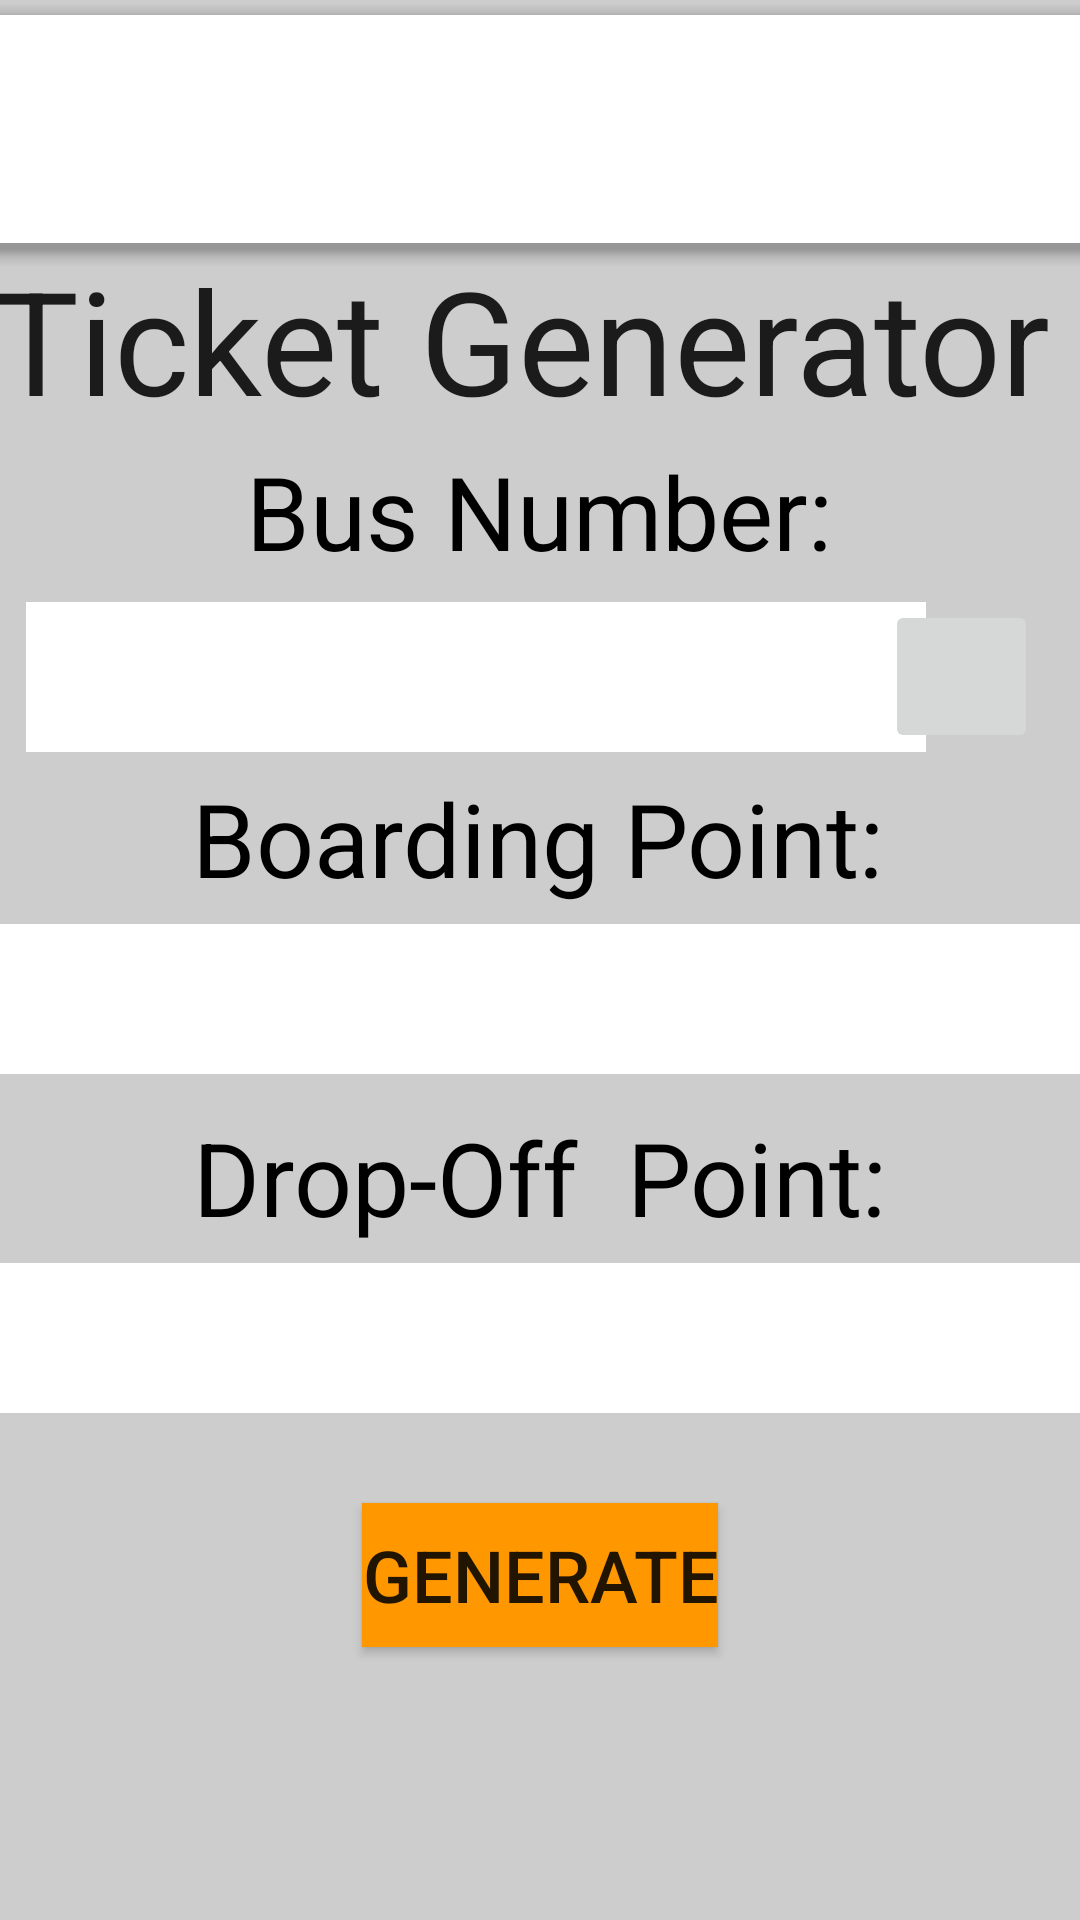

Android layout source for this screen:
<!-- AndroidManifest.xml: application theme Theme.MyApplication2 -->
<!-- res/layout/activity_main.xml -->
<?xml version="1.0" encoding="utf-8"?>
<androidx.constraintlayout.widget.ConstraintLayout xmlns:android="http://schemas.android.com/apk/res/android"
    xmlns:app="http://schemas.android.com/apk/res-auto"
    xmlns:tools="http://schemas.android.com/tools"
    android:id="@+id/container"
    android:layout_width="match_parent"
    android:layout_height="match_parent"
    android:background="#CDCDCD"
    tools:context=".ui.main.MainFragment">

    <TextView
        android:id="@+id/textView4"
        android:layout_width="wrap_content"
        android:layout_height="wrap_content"
        android:text="Drop-Off  Point:"
        android:textColor="#000000"
        android:textSize="34sp"
        app:layout_constraintBottom_toBottomOf="parent"
        app:layout_constraintEnd_toEndOf="parent"
        app:layout_constraintStart_toStartOf="parent"
        app:layout_constraintTop_toBottomOf="@+id/bottomAppBar"
        app:layout_constraintVertical_bias="0.562"
        tools:ignore="HardcodedText" />

    <Spinner
        android:id="@+id/spinner3"
        android:layout_width="369dp"
        android:layout_height="50dp"
        android:background="#FFFFFF"
        android:contentDescription=" "
        app:layout_constraintBottom_toBottomOf="parent"
        app:layout_constraintEnd_toEndOf="parent"
        app:layout_constraintStart_toStartOf="parent"
        app:layout_constraintTop_toBottomOf="@+id/bottomAppBar"
        app:layout_constraintVertical_bias="0.668"
        tools:ignore="HardcodedText" />

    <Spinner
        android:id="@+id/spinner2"
        android:layout_width="369dp"
        android:layout_height="50dp"
        android:background="#FFFFFF"
        android:contentDescription=" "
        app:layout_constraintBottom_toBottomOf="parent"
        app:layout_constraintEnd_toEndOf="parent"
        app:layout_constraintStart_toStartOf="parent"
        app:layout_constraintTop_toBottomOf="@+id/bottomAppBar"
        app:layout_constraintVertical_bias="0.446"
        tools:ignore="HardcodedText" />

    <com.google.android.material.bottomappbar.BottomAppBar
        android:id="@+id/bottomAppBar"
        android:layout_width="410dp"
        android:layout_height="76dp"
        android:layout_gravity="bottom"
        android:layout_marginStart="1dp"
        android:layout_marginBottom="22dp"
        app:layout_constraintBottom_toBottomOf="parent"
        app:layout_constraintEnd_toEndOf="parent"
        app:layout_constraintHorizontal_bias="0.499"
        app:layout_constraintStart_toStartOf="parent"
        app:layout_constraintTop_toTopOf="parent"
        app:layout_constraintVertical_bias="0.009"
        tools:ignore="BottomAppBar,VisualLintBottomAppBar" />

    <ImageView
        android:id="@+id/imageView"
        android:layout_width="298dp"
        android:layout_height="72dp"
        android:src="@drawable/logo1_copy"
        app:layout_constraintBottom_toBottomOf="parent"
        app:layout_constraintEnd_toEndOf="parent"
        app:layout_constraintStart_toStartOf="parent"
        app:layout_constraintTop_toTopOf="@+id/bottomAppBar"
        app:layout_constraintVertical_bias="0.0"
        tools:ignore="ContentDescription" />

    <Spinner
        android:id="@+id/spinner"
        android:layout_width="300dp"
        android:layout_height="50dp"
        android:background="#FFFFFF"
        android:contentDescription=" "
        app:layout_constraintBottom_toBottomOf="parent"
        app:layout_constraintEnd_toEndOf="parent"
        app:layout_constraintHorizontal_bias="0.144"
        app:layout_constraintStart_toStartOf="parent"
        app:layout_constraintTop_toBottomOf="@+id/bottomAppBar"
        app:layout_constraintVertical_bias="0.235"
        tools:ignore="HardcodedText" />

    <TextView
        android:id="@+id/textView"
        android:layout_width="365dp"
        android:layout_height="74dp"
        android:text="Ticket Generator"
        android:textAppearance="@style/TextAppearance.AppCompat.Large"
        android:textSize="48sp"
        app:layout_constraintBottom_toBottomOf="parent"
        app:layout_constraintEnd_toEndOf="parent"
        app:layout_constraintHorizontal_bias="0.543"
        app:layout_constraintStart_toStartOf="parent"
        app:layout_constraintTop_toBottomOf="@+id/bottomAppBar"
        app:layout_constraintVertical_bias="0.0"
        tools:ignore="HardcodedText" />

    <TextView
        android:id="@+id/textView2"
        android:layout_width="238dp"
        android:layout_height="54dp"
        android:text="Bus Number:"
        android:textAlignment="center"
        android:textColor="#000000"
        android:textSize="34sp"
        app:layout_constraintBottom_toBottomOf="parent"
        app:layout_constraintEnd_toEndOf="parent"
        app:layout_constraintHorizontal_bias="0.497"
        app:layout_constraintStart_toStartOf="parent"
        app:layout_constraintTop_toBottomOf="@+id/bottomAppBar"
        app:layout_constraintVertical_bias="0.132"
        tools:ignore="HardcodedText" />

    <TextView
        android:id="@+id/textView3"
        android:layout_width="wrap_content"
        android:layout_height="wrap_content"
        android:text="Boarding Point:"
        android:textColor="#000000"
        android:textSize="34sp"
        app:layout_constraintBottom_toBottomOf="parent"
        app:layout_constraintEnd_toEndOf="parent"
        app:layout_constraintHorizontal_bias="0.497"
        app:layout_constraintStart_toStartOf="parent"
        app:layout_constraintTop_toBottomOf="@+id/bottomAppBar"
        app:layout_constraintVertical_bias="0.342"
        tools:ignore="HardcodedText" />

    <Button
        android:id="@+id/button"
        android:layout_width="wrap_content"
        android:layout_height="wrap_content"
        android:background="#FF9800"
        android:backgroundTint="#FF9800"
        android:text="Generate"
        android:textSize="24sp"
        app:layout_constraintBottom_toBottomOf="parent"
        app:layout_constraintEnd_toEndOf="parent"
        app:layout_constraintStart_toStartOf="parent"
        app:layout_constraintTop_toBottomOf="@+id/bottomAppBar"
        app:layout_constraintVertical_bias="0.822"
        tools:ignore="HardcodedText,TextContrastCheck,VisualLintBounds" />

    <androidx.appcompat.widget.AppCompatTextView
        android:id="@+id/textView6"
        android:layout_width="200dp"
        android:layout_height="30dp"
        android:textAlignment="center"
        android:textColor="@color/black"
        android:textSize="24sp"
        app:layout_constraintBottom_toBottomOf="parent"
        app:layout_constraintEnd_toEndOf="parent"
        app:layout_constraintStart_toStartOf="parent"
        app:layout_constraintTop_toBottomOf="@+id/bottomAppBar"
        app:layout_constraintVertical_bias="0.888" />

    <ImageButton
        android:id="@+id/imageButton"
        android:layout_width="51dp"
        android:layout_height="51dp"
        android:contentDescription="@string/Refresh"
        android:scaleType="fitCenter"
        android:src="@drawable/_1225"
        app:layout_constraintBottom_toBottomOf="parent"
        app:layout_constraintEnd_toEndOf="parent"
        app:layout_constraintHorizontal_bias="0.955"
        app:layout_constraintStart_toStartOf="parent"
        app:layout_constraintTop_toBottomOf="@+id/imageView"
        app:layout_constraintVertical_bias="0.24" />


</androidx.constraintlayout.widget.ConstraintLayout>
<!-- resources referenced by this layout -->
<resources>
  <string name="Refresh">RefreshButton</string>
  <style name="Theme.MyApplication2" parent="Theme.MaterialComponents.DayNight.NoActionBar">
          
          <item name="colorPrimary">@color/purple_500</item>
          <item name="colorPrimaryVariant">@color/purple_700</item>
          <item name="colorOnPrimary">@color/white</item>
          
          <item name="colorSecondary">@color/teal_200</item>
          <item name="colorSecondaryVariant">@color/teal_700</item>
          <item name="colorOnSecondary">@color/black</item>
          
          <item name="android:statusBarColor">?attr/colorPrimaryVariant</item>
          
      </style>
  <!-- not gathered from this repository: default colours our renderer supplied (Android Studio template values) -->
  <color name="purple_500">#FF6200EE</color>
  <color name="purple_700">#FF3700B3</color>
  <color name="teal_200">#FF03DAC5</color>
  <color name="teal_700">#FF018786</color>
  <color name="black">#FF000000</color>
  <color name="white">#FFFFFFFF</color>
</resources>
